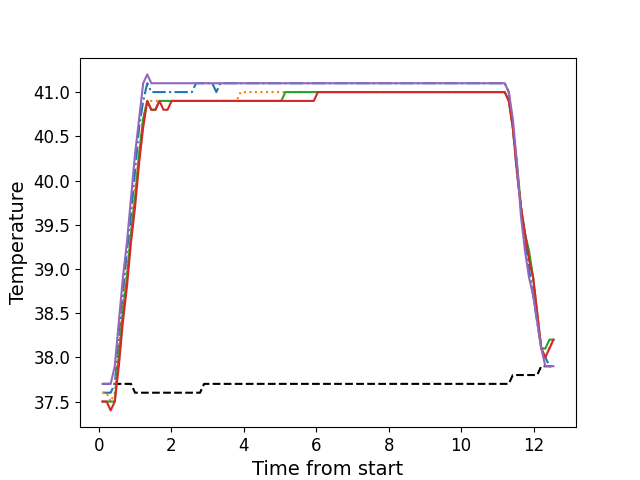

Data behind this chart, as committed beside it:
, times, neutral, z1, z2, z3, z4, z5
0, 0.1062, 37.7, 37.6, 37.6, 37.5, 37.5, 37.7
1, 0.2188, 37.7, 37.6, 37.6, 37.5, 37.5, 37.7
2, 0.3308, 37.7, 37.6, 37.5, 37.5, 37.4, 37.7
3, 0.4434, 37.7, 37.7, 37.6, 37.5, 37.5, 37.9
4, 0.555, 37.7, 38.2, 38.1, 38.0, 37.9, 38.4
5, 0.6677, 37.7, 38.7, 38.6, 38.5, 38.4, 38.9
6, 0.7793, 37.7, 39.2, 39.0, 38.9, 38.8, 39.3
7, 0.8909, 37.7, 39.6, 39.4, 39.4, 39.3, 39.8
8, 1.003, 37.6, 40.1, 39.9, 39.8, 39.7, 40.3
9, 1.116, 37.6, 40.6, 40.3, 40.3, 40.2, 40.7
10, 1.227, 37.6, 40.9, 40.7, 40.7, 40.6, 41.1
11, 1.34, 37.6, 41.1, 40.9, 40.9, 40.9, 41.2
12, 1.451, 37.6, 41.0, 40.9, 40.8, 40.8, 41.1
13, 1.564, 37.6, 41.0, 40.9, 40.8, 40.8, 41.1
14, 1.676, 37.6, 41.0, 40.9, 40.9, 40.9, 41.1
15, 1.788, 37.6, 41.0, 40.9, 40.9, 40.8, 41.1
16, 1.9, 37.6, 41.0, 40.9, 40.9, 40.8, 41.1
17, 2.012, 37.6, 41.0, 40.9, 40.9, 40.9, 41.1
18, 2.124, 37.6, 41.0, 40.9, 40.9, 40.9, 41.1
19, 2.236, 37.6, 41.0, 40.9, 40.9, 40.9, 41.1
20, 2.347, 37.6, 41.0, 40.9, 40.9, 40.9, 41.1
21, 2.459, 37.6, 41.0, 40.9, 40.9, 40.9, 41.1
22, 2.572, 37.6, 41.0, 40.9, 40.9, 40.9, 41.1
23, 2.685, 37.6, 41.1, 40.9, 40.9, 40.9, 41.1
24, 2.796, 37.6, 41.1, 40.9, 40.9, 40.9, 41.1
25, 2.908, 37.7, 41.1, 40.9, 40.9, 40.9, 41.1
26, 3.02, 37.7, 41.1, 40.9, 40.9, 40.9, 41.1
27, 3.133, 37.7, 41.1, 40.9, 40.9, 40.9, 41.1
28, 3.245, 37.7, 41.0, 40.9, 40.9, 40.9, 41.1
29, 3.356, 37.7, 41.1, 40.9, 40.9, 40.9, 41.1
30, 3.469, 37.7, 41.1, 40.9, 40.9, 40.9, 41.1
31, 3.581, 37.7, 41.1, 40.9, 40.9, 40.9, 41.1
32, 3.693, 37.7, 41.1, 40.9, 40.9, 40.9, 41.1
33, 3.805, 37.7, 41.1, 40.9, 40.9, 40.9, 41.1
34, 3.918, 37.7, 41.1, 41.0, 40.9, 40.9, 41.1
35, 4.029, 37.7, 41.1, 41.0, 40.9, 40.9, 41.1
36, 4.141, 37.7, 41.1, 41.0, 40.9, 40.9, 41.1
37, 4.253, 37.7, 41.1, 41.0, 40.9, 40.9, 41.1
38, 4.366, 37.7, 41.1, 41.0, 40.9, 40.9, 41.1
39, 4.477, 37.7, 41.1, 41.0, 40.9, 40.9, 41.1
40, 4.59, 37.7, 41.1, 41.0, 40.9, 40.9, 41.1
41, 4.701, 37.7, 41.1, 41.0, 40.9, 40.9, 41.1
42, 4.814, 37.7, 41.1, 41.0, 40.9, 40.9, 41.1
43, 4.925, 37.7, 41.1, 41.0, 40.9, 40.9, 41.1
44, 5.037, 37.7, 41.1, 41.0, 40.9, 40.9, 41.1
45, 5.15, 37.7, 41.1, 41.0, 41.0, 40.9, 41.1
46, 5.262, 37.7, 41.1, 41.0, 41.0, 40.9, 41.1
47, 5.374, 37.7, 41.1, 41.0, 41.0, 40.9, 41.1
48, 5.486, 37.7, 41.1, 41.0, 41.0, 40.9, 41.1
49, 5.598, 37.7, 41.1, 41.0, 41.0, 40.9, 41.1
50, 5.71, 37.7, 41.1, 41.0, 41.0, 40.9, 41.1
51, 5.821, 37.7, 41.1, 41.0, 41.0, 40.9, 41.1
52, 5.934, 37.7, 41.1, 41.0, 41.0, 40.9, 41.1
53, 6.047, 37.7, 41.1, 41.0, 41.0, 41.0, 41.1
54, 6.158, 37.7, 41.1, 41.0, 41.0, 41.0, 41.1
55, 6.271, 37.7, 41.1, 41.0, 41.0, 41.0, 41.1
56, 6.382, 37.7, 41.1, 41.0, 41.0, 41.0, 41.1
57, 6.495, 37.7, 41.1, 41.0, 41.0, 41.0, 41.1
58, 6.607, 37.7, 41.1, 41.0, 41.0, 41.0, 41.1
59, 6.718, 37.7, 41.1, 41.0, 41.0, 41.0, 41.1
... 52 more rows
